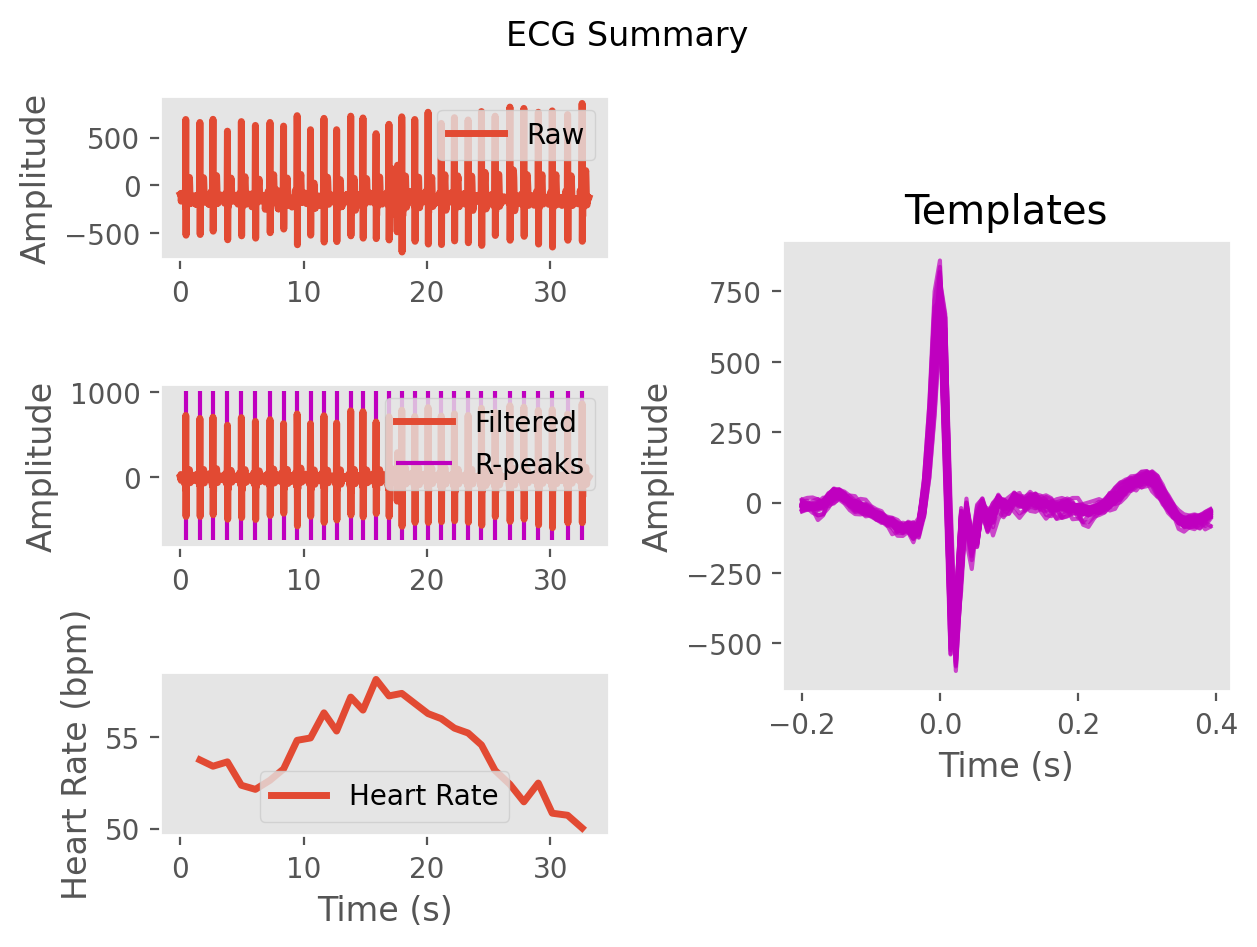

The data file committed next to this chart (first rows):
ECG, -4.529992364372969, -4.177993515436841, -1.3270126141986474, 5.733071641110749, 14.061348402340956, 23.736728736066375, 27.466013222219985, 4.623611843520777, -32.95280314708371, -42.321715725588305, -26.274520097520107, -21.895810584974537, -26.092254128919215, -21.591411446807086, -17.936650721426425, -15.706670162758584, -6.366105158222066, -2.1521286621229496, -8.25629701879626, -9.45837834424173, -4.508101077601481, -3.813465914722565, -4.125463463195645
Time (s), 0.0, 0.007692, 0.01538, 0.02308, 0.03077, 0.03846, 0.04615, 0.05385, 0.06154, 0.06923, 0.07692, 0.08462, 0.09231, 0.1, 0.1077, 0.1154, 0.1231, 0.1308, 0.1385, 0.1462, 0.1538, 0.1615, 0.1692
Rpeaks, 57, 206, 344, 496, 643, 791, 945, 1088, 1231, 1372, 1514, 1647, 1796, 1925, 2063, 2199, 2334, 2471, 2611, 2750, 2889, 3033, 3174
IBI Series, 1099, 1117, 1159, 1170, 1082, 1199, 1151, 1164, 1204, 1123, 1128, 1101, 1114, 1052, 1164, 1013, 1083, 1067, 1066, 1075, 1097, 1093, 1087
Heart Rate, 54, 55, 55, 55, 55, 55, 54, 54, 54, 54, 54, 54, 54, 54, 54, 54, 55, 55, 55, 55, 56, 56, 56
